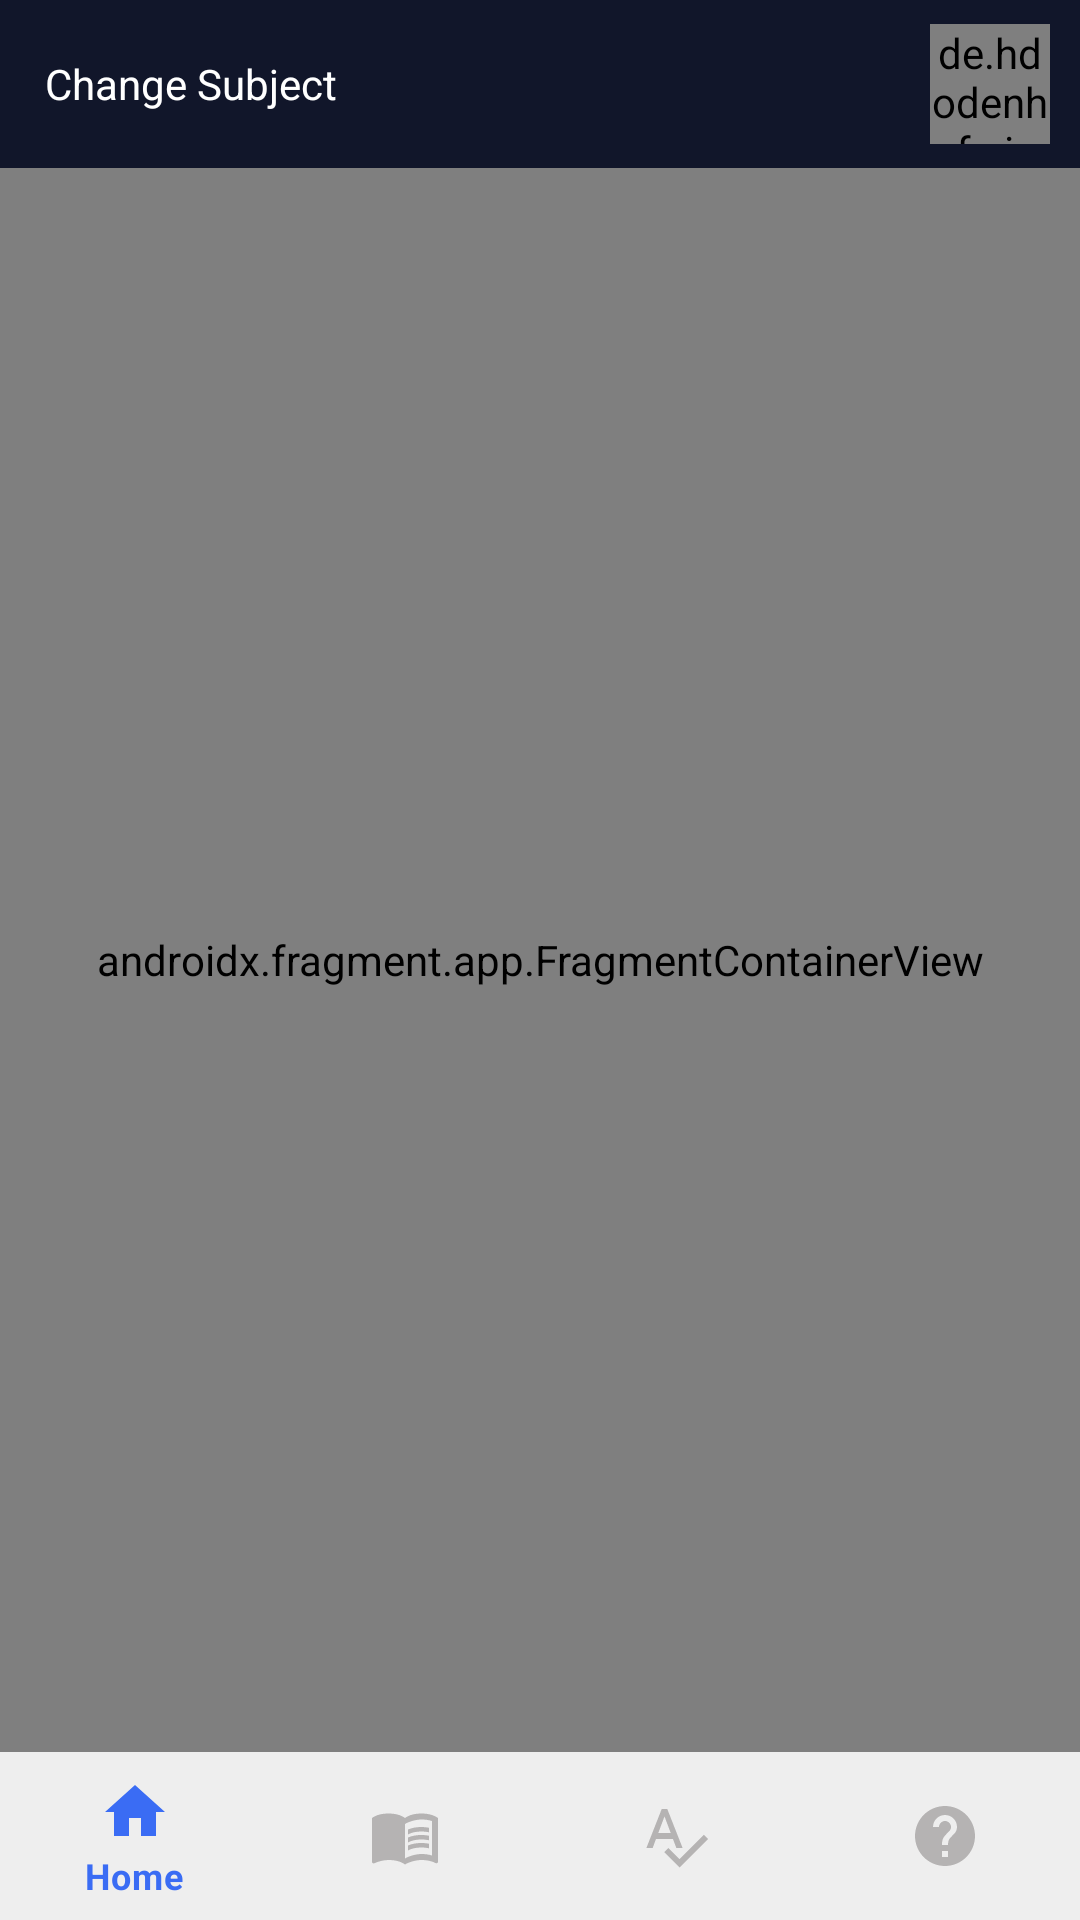

Write the Android layout XML for this screen, with the resource values it uses.
<!-- AndroidManifest.xml: application theme Theme.DatabaseWork -->
<!-- res/layout/activity_main.xml -->
<?xml version="1.0" encoding="utf-8"?>
<layout xmlns:android="http://schemas.android.com/apk/res/android"
    xmlns:app="http://schemas.android.com/apk/res-auto"
    xmlns:tools="http://schemas.android.com/tools">


    <androidx.constraintlayout.widget.ConstraintLayout
        android:layout_width="match_parent"
        android:layout_height="match_parent"
        tools:context="com.example.lecturer.view.ui.MainActivity">

        <RelativeLayout
            android:id="@+id/main_tolbar"
            android:layout_width="match_parent"
            android:layout_height="?attr/actionBarSize"
            app:layout_constraintTop_toTopOf="parent"
            app:layout_constraintStart_toStartOf="parent">
            <androidx.appcompat.widget.Toolbar
                android:id="@+id/main_toolbar"
                android:layout_width="match_parent"
                android:layout_height="?attr/actionBarSize"
                android:background="#11162a"
                android:theme="@style/ToolbarColoredBackArrow"
                app:titleTextColor="@color/white"
                app:titleTextAppearance="@style/Toolbar.TitleText"
                app:layout_constraintStart_toStartOf="parent"
                app:layout_constraintTop_toTopOf="parent"
                app:navigationIcon="@drawable/ic_baseline_arrow_back_ios_24">
            </androidx.appcompat.widget.Toolbar>
            <ImageView
                android:id="@+id/fake_iv"
                android:layout_width="wrap_content"
                android:layout_height="wrap_content"
                android:layout_marginStart="15dp"
                android:visibility="invisible"
                android:src="@drawable/ic_baseline_arrow_back_ios_24"
                android:layout_centerVertical="true"/>

            <TextView
                android:id="@+id/toolbar_title"
                android:layout_width="wrap_content"
                android:layout_height="wrap_content"
                android:layout_toEndOf="@+id/fake_iv"
                android:layout_centerVertical="true"
                android:text="@string/change_subject"
                android:textColor="@color/white" />

            <de.hdodenhof.circleimageview.CircleImageView
                android:id="@+id/user_image"
                android:layout_width="40dp"
                android:layout_height="40dp"
                android:layout_marginEnd="10dp"
                android:src="@drawable/ic_baseline_person_24"
                android:layout_alignParentEnd="true"
                android:layout_centerVertical="true"/>
        </RelativeLayout>




        <ScrollView
            android:layout_width="match_parent"
            android:layout_height="0dp"
            android:fillViewport="true"
            android:fitsSystemWindows="true"
            app:layout_constraintBottom_toTopOf="@id/bottomNav"
            app:layout_constraintTop_toBottomOf="@id/main_tolbar">

            <androidx.fragment.app.FragmentContainerView
                android:id="@+id/flFragments"
                android:name="androidx.navigation.fragment.NavHostFragment"
                android:layout_width="match_parent"
                android:layout_height="wrap_content"
                app:defaultNavHost="true"
                app:navGraph="@navigation/nav_graph" />
        </ScrollView>

        <com.google.android.material.bottomnavigation.BottomNavigationView
            android:id="@+id/bottomNav"
            android:layout_width="match_parent"
            android:layout_height="wrap_content"

            android:background="#eee"
            app:elevation="0dp"
            app:itemIconSize="@dimen/bot_nav_icon_size"
            app:itemIconTint="@drawable/bot_nav_items_select"
            app:itemRippleColor="@color/primary_color"
            app:itemTextColor="@color/primary_color"
            app:layout_constraintBottom_toBottomOf="parent"
            app:menu="@menu/nav_bar_menu" />

    </androidx.constraintlayout.widget.ConstraintLayout>

</layout>
<!-- resources referenced by this layout -->
<resources>
  <color name="primary_color">#3a6cf4</color>
  <color name="white">#FFFFFFFF</color>
  <dimen name="bot_nav_icon_size">24dp</dimen>
  <!-- drawable bot_nav_items_select (drawable) -->
  <?xml version="1.0" encoding="utf-8"?>
  <selector xmlns:android="http://schemas.android.com/apk/res/android">
      <item android:state_checked="true" android:color="@color/primary_color"/>
      <item android:color="#B5B3B3"/>
  </selector>
  <string name="change_subject">Change Subject</string>
  <style name="Toolbar.TitleText" parent="TextAppearance.Widget.AppCompat.Toolbar.Title">
          <item name="android:textSize">18sp</item>
          <item name="android:layout_marginStart">0dp</item>
      </style>
  <style name="ToolbarColoredBackArrow" parent="Theme.DatabaseWork">
          <item name="android:textColorSecondary">@color/white</item>
      </style>
  <style name="Theme.DatabaseWork" parent="Theme.MaterialComponents.DayNight.NoActionBar">
          
          <item name="colorPrimary">@color/purple_500</item>
          <item name="colorPrimaryVariant">@color/purple_700</item>
          <item name="colorOnPrimary">@color/white</item>
          
          <item name="colorSecondary">@color/teal_200</item>
          <item name="colorSecondaryVariant">@color/teal_700</item>
          <item name="colorOnSecondary">@color/black</item>
          
          <item name="android:statusBarColor" tools:targetApi="l">#11162a</item>
          
      </style>
  <color name="purple_500">#FF6200EE</color>
  <color name="purple_700">#FF3700B3</color>
  <color name="teal_200">#FF03DAC5</color>
  <color name="teal_700">#FF018786</color>
  <color name="black">#FF000000</color>
</resources>
